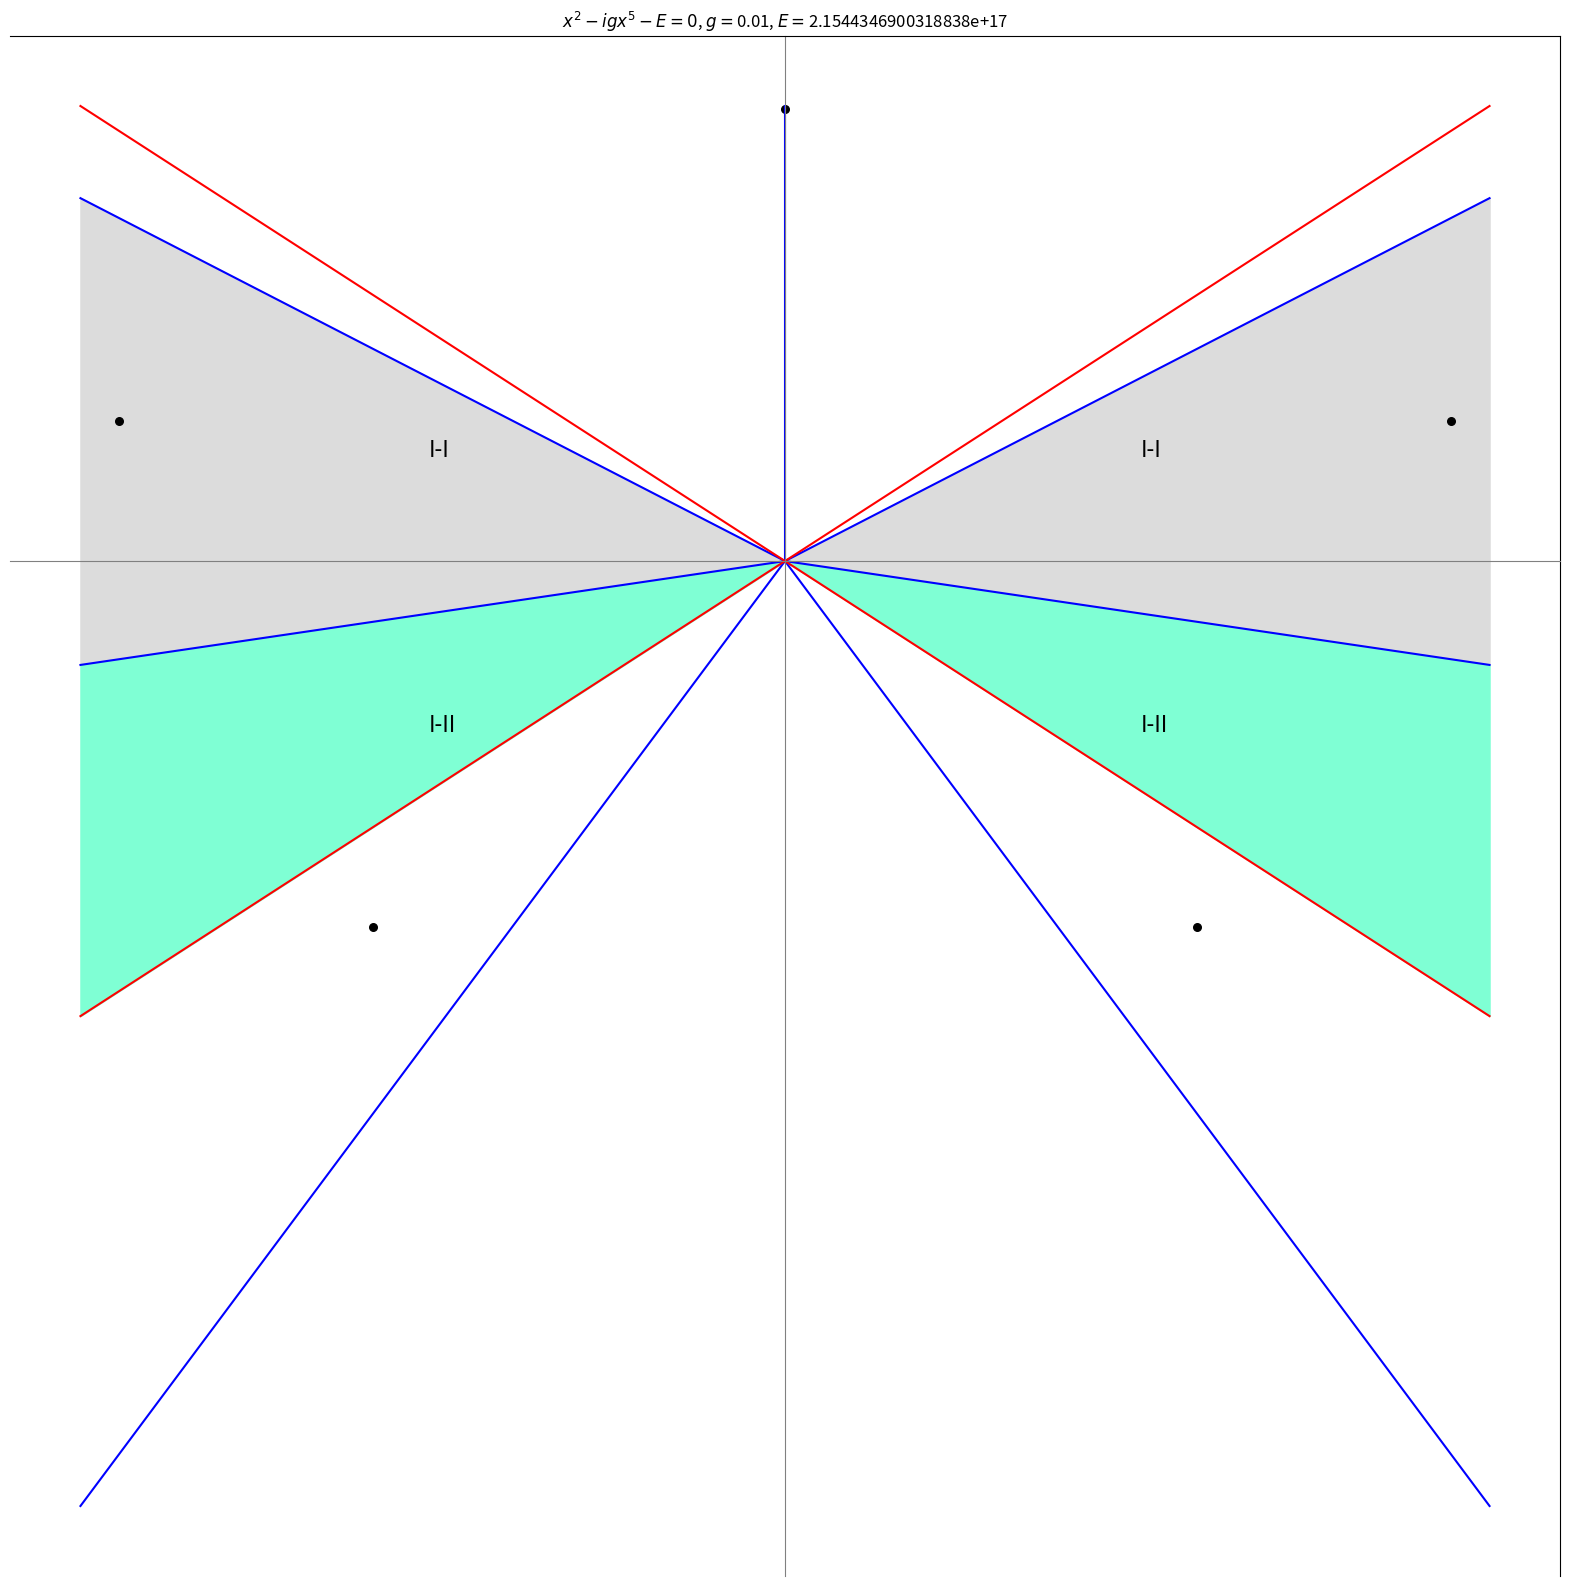

Here is the Python script that generated this plot: (Note: this script raises an exception after producing the figure.)
import numpy as np
import cmath as cm
import matplotlib.pyplot as plt


N=100
R=7400
c=1e18

rs=np.linspace(start=0,stop=R,num=N)

a1=7/14*np.pi
a2=3/14*np.pi
a3=-1/14*np.pi
a4=-5/14*np.pi
a5=-9/14*np.pi
a6=-13/14*np.pi
a7=-17/14*np.pi

p1x=[0]*len(rs)
p1y=rs

p2x=[elem*np.sign(np.cos(a2)) for elem in rs]
p2y=[xtmp*np.tan(a2) for xtmp in p2x]
p3x=[elem*np.sign(np.cos(a3)) for elem in rs]
p3y=[xtmp*np.tan(a3) for xtmp in p3x]
p4x=[elem*np.sign(np.cos(a4)) for elem in rs]
p4y=[xtmp*np.tan(a4) for xtmp in p4x]
p5x=[elem*np.sign(np.cos(a5)) for elem in rs]
p5y=[xtmp*np.tan(a5) for xtmp in p5x]

p6x=[elem*np.sign(np.cos(a6)) for elem in rs]
p6y=[xtmp*np.tan(a6) for xtmp in p6x]
p7x=[elem*np.sign(np.cos(a7)) for elem in rs]
p7y=[xtmp*np.tan(a7) for xtmp in p7x]
b1=1/4*np.pi
b2=-1/4*np.pi
b3=-3/4*np.pi
b4=-5/4*np.pi


q1x=[elem*np.sign(np.cos(b1)) for elem in rs]
q1y=[xtmp*np.tan(b1) for xtmp in q1x]
q2x=[elem*np.sign(np.cos(b2)) for elem in rs]
q2y=[xtmp*np.tan(b2) for xtmp in q2x]

q3x=[elem*np.sign(np.cos(b3)) for elem in rs]
q3y=[xtmp*np.tan(b3) for xtmp in q3x]

q4x=[elem*np.sign(np.cos(b4)) for elem in rs]
q4y=[xtmp*np.tan(b4) for xtmp in q4x]


fig,ax=plt.subplots(figsize=(20,20))

ax.spines['bottom'].set_color('grey')
ax.spines['bottom'].set_position('zero')
ax.spines['left'].set_color('grey')
ax.spines['left'].set_position('center')
ax.set_yticks([])
ax.set_xticks([])
ax.plot(p1x,p1y,p2x,p2y,p3x,p3y,p4x,p4y,p5x,p5y,p6x,p6y,p7x,p7y,color="blue")
ax.plot(q1x,q1y,q2x,q2y,q3x,q3y,q4x,q4y,color="red")
ax.fill_between(rs, p2y, p3y,color='gainsboro')
ax.fill_between(p3x,p3y,q2y,color="aquamarine")
ax.fill_between(p7x,p7y,p6y,color="gainsboro")
ax.fill_between(p6x,p6y,q3y,color="aquamarine")
p=int(N/2)
#region right I-I

tx=p2x[p]
ty=1/3*(2*p2y[p]+p3y[p])
ax.text(tx,ty,"I-I",fontsize=16)
#region left I-I
tx=p6x[p]
ty=1/3*(2*p7y[p]+p6y[p])
ax.text(tx,ty,"I-I",fontsize=16)
#region right I-II
tx=p3x[p]
ty=1/3*(2*q3y[p]+p3y[p])
ax.text(tx,ty,"I-II",fontsize=16)
#region left I-II
tx=p6x[p]
ty=1/3*(2*q3y[p]+p6y[p])
ax.text(tx,ty,"I-II",fontsize=16)

#values of g and E

g=0.01
E=g**(1/3)*c
ax.set_title("$x^{2}-igx^{5}-E=0$, $g=$"+str(g)+", $E=$"+str(E))

coefs=[-1j*g,0,0,1,0,-E]
rootsAll=np.roots(coefs)
print(np.abs(rootsAll))
sVal=30
for tmp in rootsAll:
    ax.scatter(np.real(tmp),np.imag(tmp),color="black",s=sVal)





plt.savefig("./roots1/"+str(coefs)+".png")